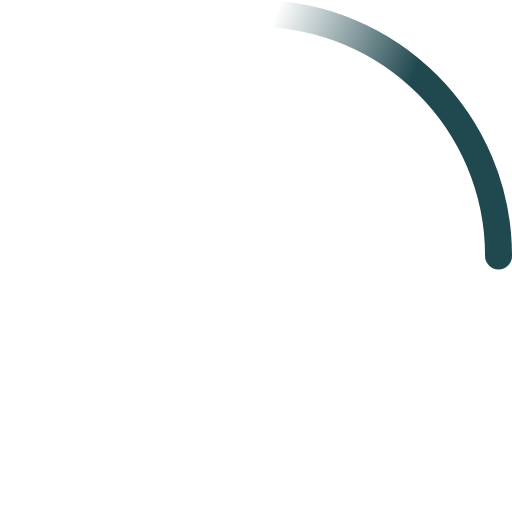
t = 0.00 s
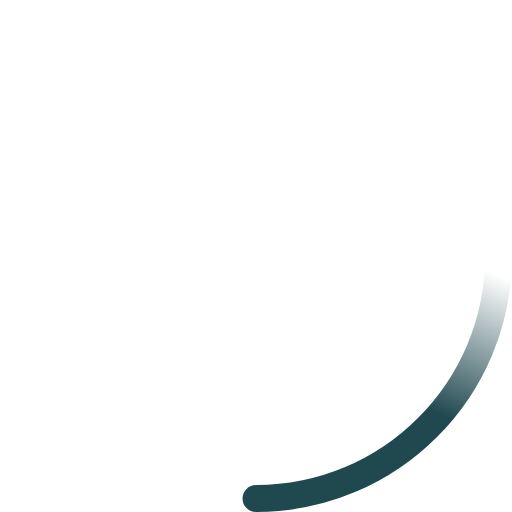
t = 0.23 s
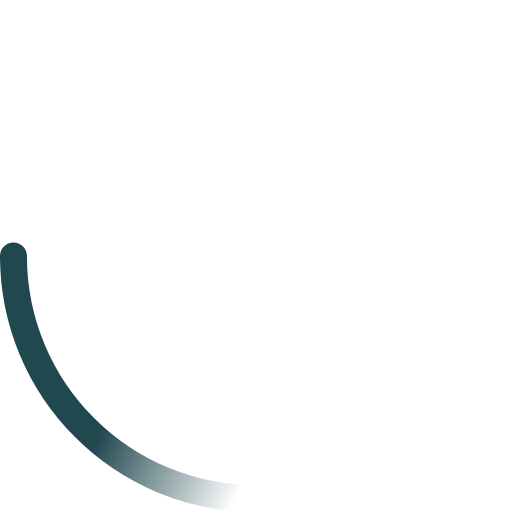
t = 0.45 s
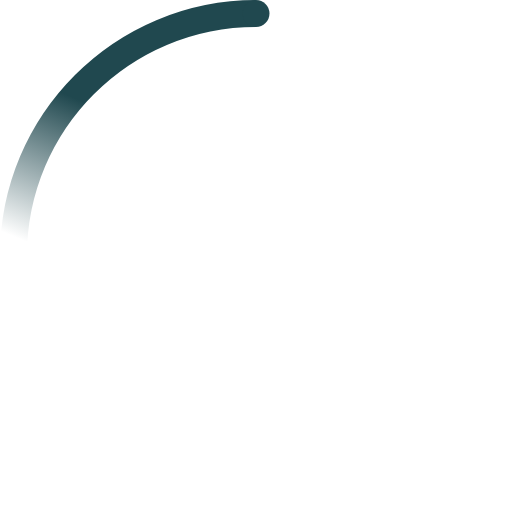
t = 0.68 s

The animated SVG that drew these frames (rendered in a browser with its animation timeline set to each time). Animation: 2 SMIL elements (animateTransform=2); one cycle of 0.90 s, repeats indefinitely.

<!-- By Sam Herbert (@sherb), for everyone. More @ http://goo.gl/7AJzbL -->
<svg width="38" height="38" viewBox="0 0 38 38" xmlns="http://www.w3.org/2000/svg">
    <defs>
        <linearGradient x1="8.042%" y1="0%" x2="65.682%" y2="23.865%" id="a">
            <stop stop-color="#20484F" stop-opacity="0" offset="0%"/>
            <stop stop-color="#20484F" stop-opacity=".631" offset="63.146%"/>
            <stop stop-color="#20484F" offset="100%"/>
        </linearGradient>
    </defs>
    <g fill="none" fill-rule="evenodd">
        <g transform="translate(1 1)">
            <path d="M36 18c0-9.94-8.06-18-18-18" id="Oval-2" stroke="url(#a)" stroke-width="2">
                <animateTransform
                    attributeName="transform"
                    type="rotate"
                    from="0 18 18"
                    to="360 18 18"
                    dur="0.9s"
                    repeatCount="indefinite" />
            </path>
            <circle fill="#20484F" cx="36" cy="18" r="1">
                <animateTransform
                    attributeName="transform"
                    type="rotate"
                    from="0 18 18"
                    to="360 18 18"
                    dur="0.9s"
                    repeatCount="indefinite" />
            </circle>
        </g>
    </g>
</svg>
